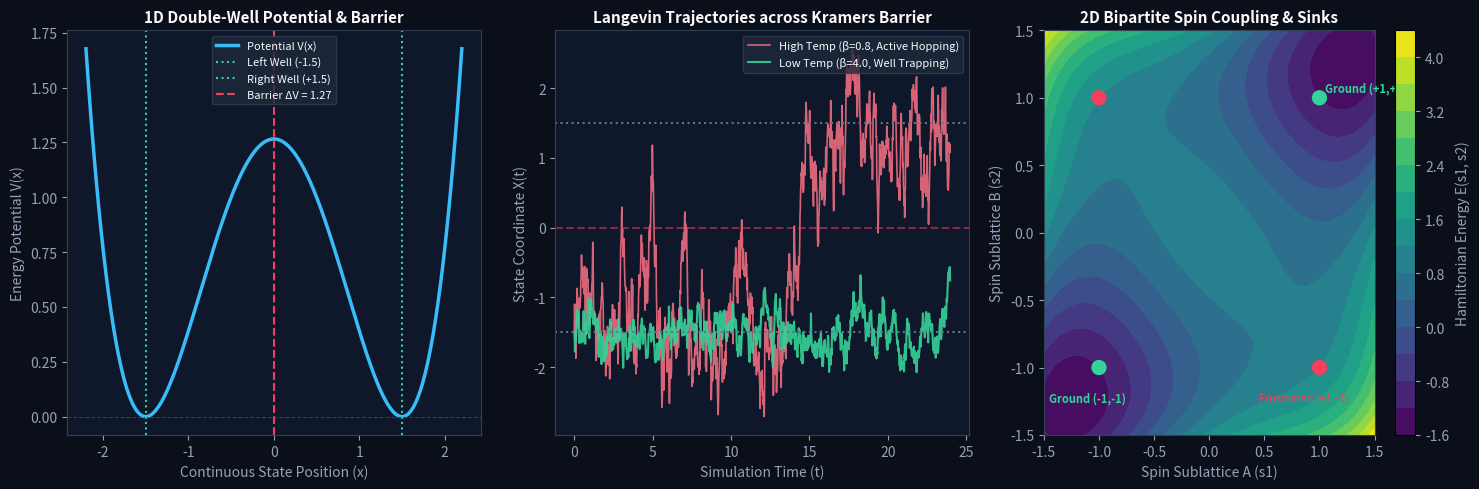

Here is the Python script that generated this plot:
"""
thermo_physics.visualizers.energy_landscape
===========================================

Visualizer for thermodynamic potential landscapes, Langevin trajectory barrier hops,
and bipartite block Gibbs transitions. Exportable to static PNG, JSON data, and standalone HTML.
"""

from __future__ import annotations

import json
import os
from typing import Dict, List, Tuple

import matplotlib
matplotlib.use("Agg")
import matplotlib.pyplot as plt
import numpy as np


def simulate_langevin_double_well(
    n_steps: int = 1500,
    dt: float = 0.02,
    beta: float = 1.0,
    a: float = 1.5,
    lam: float = 1.0,
    seed: int = 42,
) -> Tuple[np.ndarray, np.ndarray]:
    """Simulate overdamped Langevin dynamics in a double-well potential V(x).

    dX_t = - V'(X_t) dt + sqrt(2 / beta) dW_t
    V(x) = (lam / 4) * (x^2 - a^2)^2
    V'(x) = lam * x * (x^2 - a^2)
    """
    rng = np.random.default_rng(seed)
    x = np.zeros(n_steps, dtype=np.float64)
    x[0] = -a  # Start in left well

    sigma = np.sqrt(2.0 * dt / beta)
    for t in range(1, n_steps):
        grad = lam * x[t - 1] * (x[t - 1] ** 2 - a ** 2)
        noise = rng.normal(0.0, sigma)
        x[t] = x[t - 1] - grad * dt + noise
        # Stability clipping
        x[t] = np.clip(x[t], -3.0, 3.0)

    time_axis = np.arange(n_steps) * dt
    return time_axis, x


def generate_landscape_figure(output_png: str = "docs/energy_landscape.png") -> None:
    """Generate high-resolution 3-panel thermodynamic energy landscape figure."""
    os.makedirs(os.path.dirname(output_png), exist_ok=True)

    fig = plt.figure(figsize=(15, 5), dpi=150)
    fig.patch.set_facecolor("#0b0f19")

    # 1. Panel A: 1D Double-Well Potential V(x) and Kramers Hopping
    ax1 = fig.add_subplot(1, 3, 1)
    ax1.set_facecolor("#0f172a")

    x_grid = np.linspace(-2.2, 2.2, 300)
    a, lam = 1.5, 1.0
    v_grid = (lam / 4.0) * (x_grid ** 2 - a ** 2) ** 2

    ax1.plot(x_grid, v_grid, color="#38bdf8", lw=2.5, label="Potential V(x)")
    ax1.axhline(0, color="#334155", ls="--", lw=0.8)
    ax1.axvline(-a, color="#34d399", ls=":", label=f"Left Well (-{a})")
    ax1.axvline(a, color="#34d399", ls=":", label=f"Right Well (+{a})")
    ax1.axvline(0, color="#f43f5e", ls="--", label=f"Barrier ΔV = {(lam * a**4 / 4):.2f}")

    ax1.set_title("1D Double-Well Potential & Barrier", color="#f8fafc", fontsize=11, fontweight="bold")
    ax1.set_xlabel("Continuous State Position (x)", color="#94a3b8")
    ax1.set_ylabel("Energy Potential V(x)", color="#94a3b8")
    ax1.tick_params(colors="#94a3b8")
    for spine in ax1.spines.values():
        spine.set_color("#334155")
    ax1.legend(loc="upper center", facecolor="#1e293b", edgecolor="#334155", labelcolor="#f8fafc", fontsize=8)

    # 2. Panel B: High-Beta vs Low-Beta Langevin Trajectories
    ax2 = fig.add_subplot(1, 3, 2)
    ax2.set_facecolor("#0f172a")

    t_cold, x_cold = simulate_langevin_double_well(n_steps=1200, beta=4.0, seed=101)
    t_hot, x_hot = simulate_langevin_double_well(n_steps=1200, beta=0.8, seed=202)

    ax2.plot(t_hot, x_hot, color="#fb7185", lw=1.2, alpha=0.85, label="High Temp (β=0.8, Active Hopping)")
    ax2.plot(t_cold, x_cold, color="#34d399", lw=1.5, alpha=0.9, label="Low Temp (β=4.0, Well Trapping)")
    ax2.axhline(-a, color="#64748b", ls=":")
    ax2.axhline(a, color="#64748b", ls=":")
    ax2.axhline(0, color="#f43f5e", ls="--", alpha=0.5)

    ax2.set_title("Langevin Trajectories across Kramers Barrier", color="#f8fafc", fontsize=11, fontweight="bold")
    ax2.set_xlabel("Simulation Time (t)", color="#94a3b8")
    ax2.set_ylabel("State Coordinate X(t)", color="#94a3b8")
    ax2.tick_params(colors="#94a3b8")
    for spine in ax2.spines.values():
        spine.set_color("#334155")
    ax2.legend(loc="upper right", facecolor="#1e293b", edgecolor="#334155", labelcolor="#f8fafc", fontsize=8)

    # 3. Panel C: 2D Bipartite Spin Graph & Energy Contours
    ax3 = fig.add_subplot(1, 3, 3)
    ax3.set_facecolor("#0f172a")

    s1_grid = np.linspace(-1.5, 1.5, 100)
    s2_grid = np.linspace(-1.5, 1.5, 100)
    S1, S2 = np.meshgrid(s1_grid, s2_grid)
    # Energy landscape of two coupled spins: E = - J s1 s2 + 0.5 (s1^2 - 1)^2 + 0.5 (s2^2 - 1)^2
    J_coup = 1.2
    E_2d = -J_coup * S1 * S2 + 0.5 * (S1 ** 2 - 1.0) ** 2 + 0.5 * (S2 ** 2 - 1.0) ** 2

    cs = ax3.contourf(S1, S2, E_2d, levels=18, cmap="viridis")
    cbar = fig.colorbar(cs, ax=ax3)
    cbar.ax.tick_params(colors="#94a3b8")
    cbar.set_label("Hamiltonian Energy E(s1, s2)", color="#94a3b8")

    # Mark discrete spin vertices
    ax3.scatter([1, -1, 1, -1], [1, -1, -1, 1], color=["#34d399", "#34d399", "#f43f5e", "#f43f5e"], s=100, zorder=5)
    ax3.annotate("Ground (+1,+1)", (1.05, 1.05), color="#34d399", fontsize=8, fontweight="bold")
    ax3.annotate("Ground (-1,-1)", (-1.45, -1.25), color="#34d399", fontsize=8, fontweight="bold")
    ax3.annotate("Frustrated (+1,-1)", (0.45, -1.25), color="#f43f5e", fontsize=8)

    ax3.set_title("2D Bipartite Spin Coupling & Sinks", color="#f8fafc", fontsize=11, fontweight="bold")
    ax3.set_xlabel("Spin Sublattice A (s1)", color="#94a3b8")
    ax3.set_ylabel("Spin Sublattice B (s2)", color="#94a3b8")
    ax3.tick_params(colors="#94a3b8")
    for spine in ax3.spines.values():
        spine.set_color("#334155")

    plt.tight_layout()
    plt.savefig(output_png, facecolor=fig.get_facecolor(), edgecolor="none")
    plt.close()
    print(f"[Visualizer] Energy landscape figure saved: {output_png}")


def export_landscape_json(output_json: str = "docs/energy_landscape_data.json") -> None:
    """Export potential energy curve and simulated trajectories to structured JSON."""
    os.makedirs(os.path.dirname(output_json), exist_ok=True)
    t_cold, x_cold = simulate_langevin_double_well(n_steps=500, beta=4.0, seed=101)
    t_hot, x_hot = simulate_langevin_double_well(n_steps=500, beta=0.8, seed=202)

    payload = {
        "metadata": {
            "title": "Thermodynamic Double-Well Langevin Barrier Trajectories",
            "potential": "V(x) = 0.25 * (x^2 - 1.5^2)^2",
            "kramers_barrier": 1.2656,
        },
        "trajectories": {
            "time": t_cold.tolist(),
            "cold_trajectory_beta_4_0": x_cold.tolist(),
            "hot_trajectory_beta_0_8": x_hot.tolist(),
        },
    }
    with open(output_json, "w", encoding="utf-8") as f:
        json.dump(payload, f, indent=2)
    print(f"[Visualizer] Landscape trajectory data exported: {output_json}")


def main():
    generate_landscape_figure("docs/energy_landscape.png")
    export_landscape_json("docs/energy_landscape_data.json")


if __name__ == "__main__":
    main()
